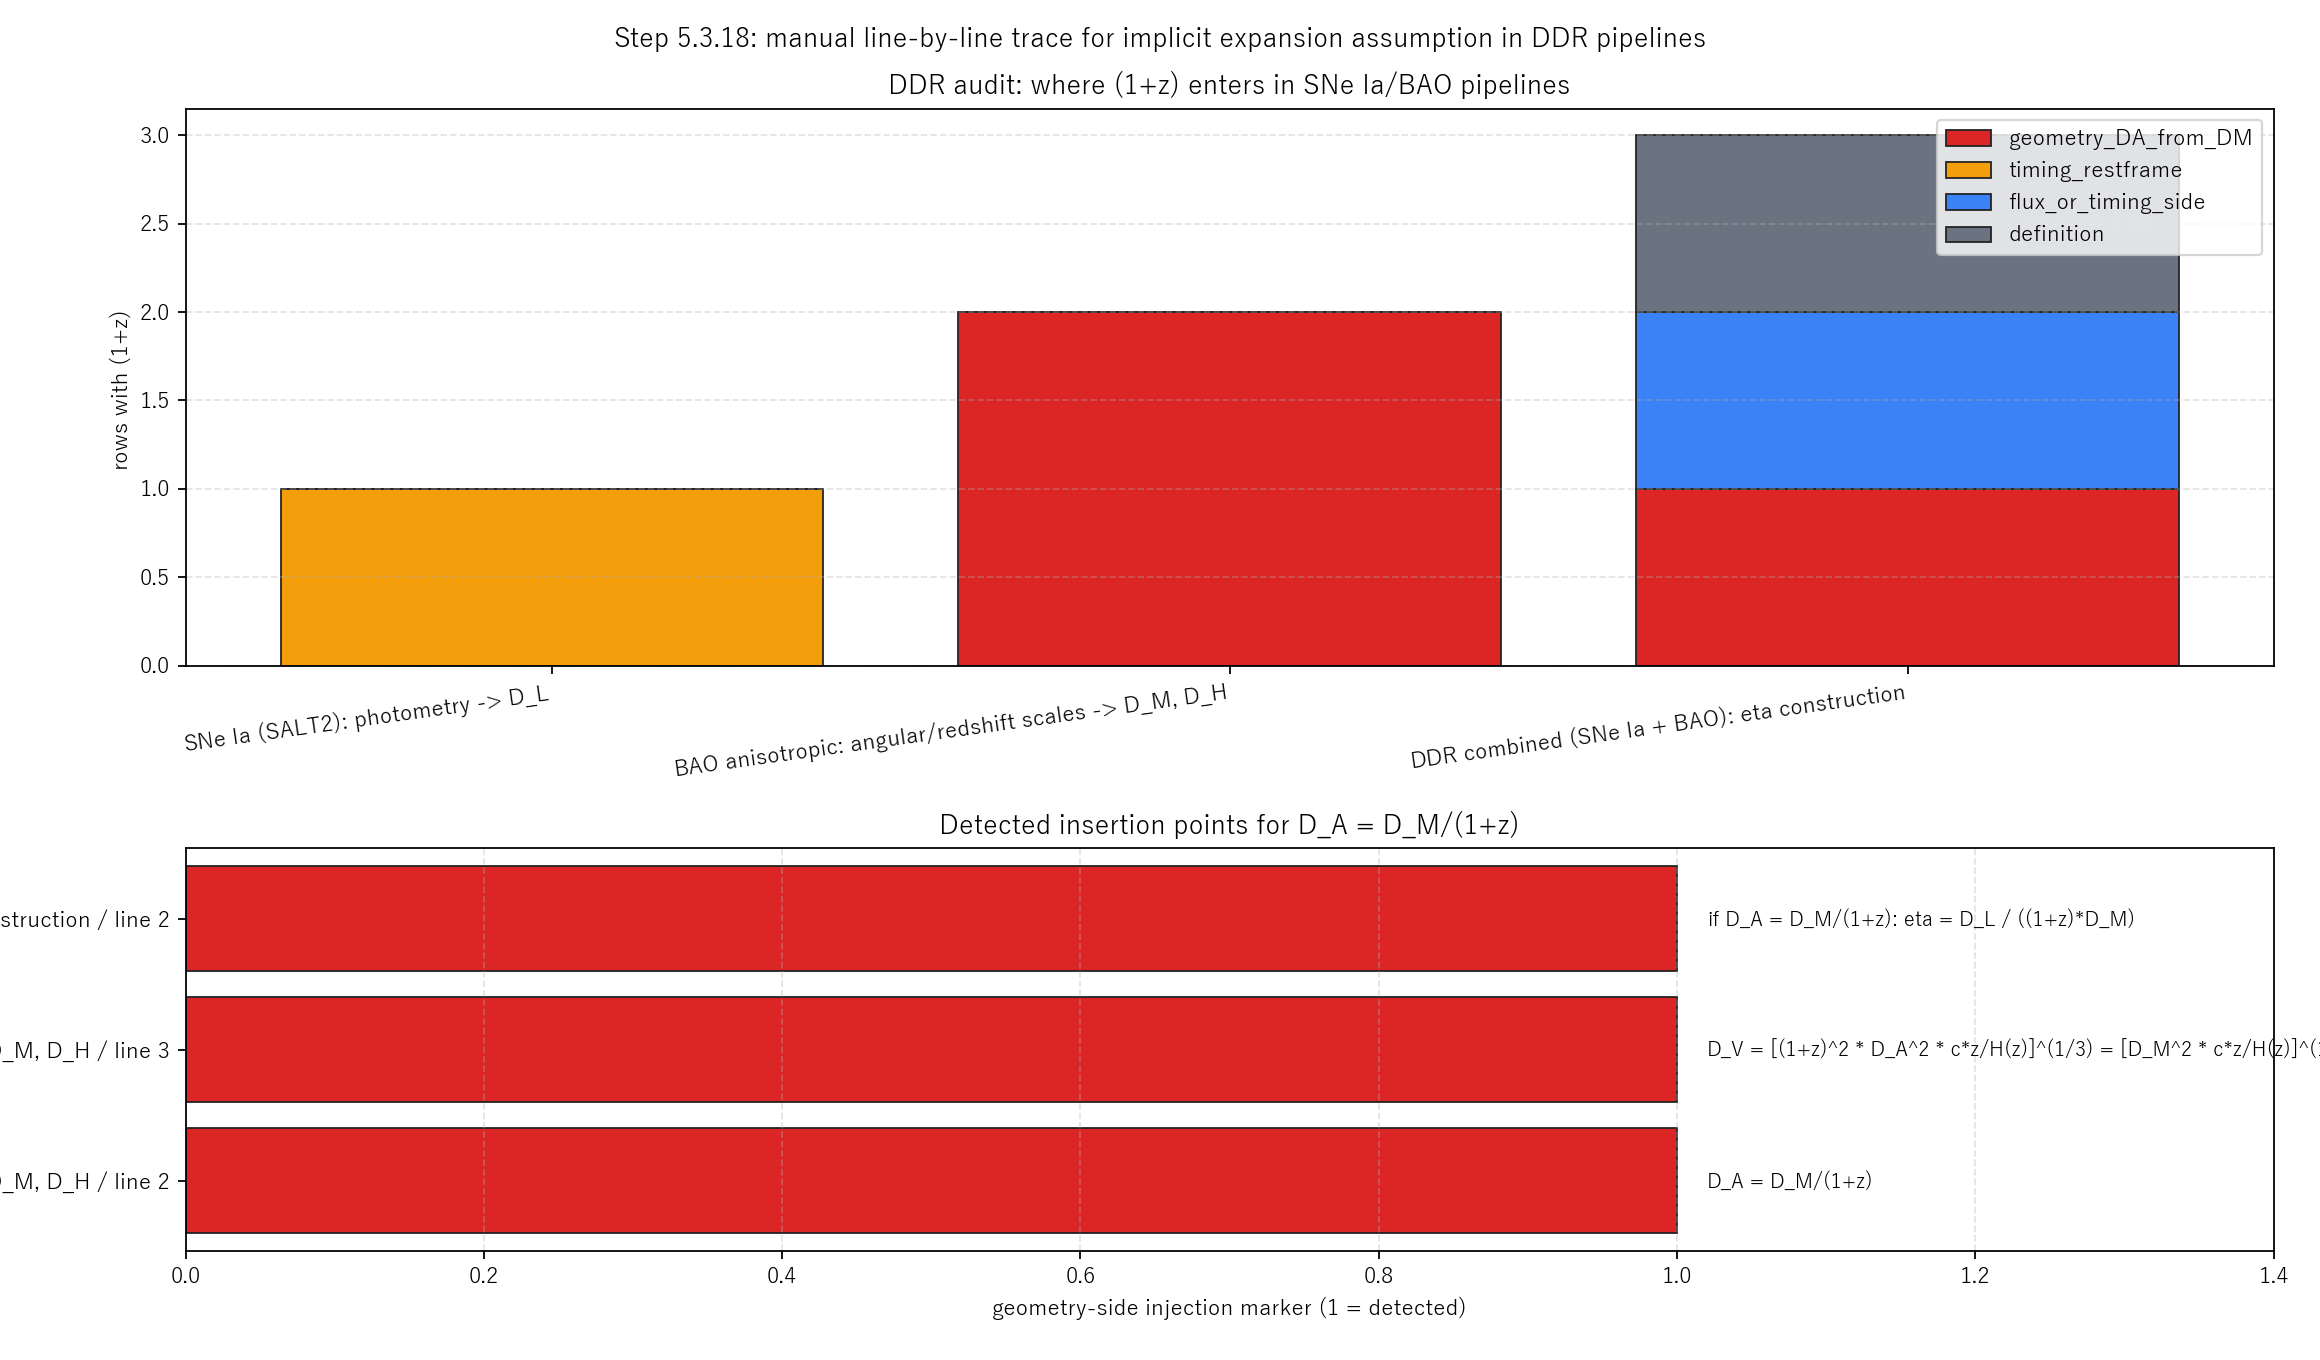

Data behind this chart, as committed beside it:
pipeline_id, pipeline_label, line_no, stage, equation, assumption, has_one_plus_z, one_plus_z_role, introduces_geometry_factor, note
snia_salt2, SNe Ia (SALT2): photometry -> D_L, 1, fit observables, (m_B^*, x_1, c) <- SALT2 light-curve fit, Empirical template fit for apparent magn…, False, none, False, Distance not computed yet.
snia_salt2, SNe Ia (SALT2): photometry -> D_L, 2, standardization, mu_SN = m_B^* - M_B + alpha*x_1 - beta*c…, Standardizable-candle relation with nuis…, False, none, False, No D_A / D_M appears explicitly.
snia_salt2, SNe Ia (SALT2): photometry -> D_L, 3, distance conversion, D_L[Mpc] = 10^((mu_SN - 25)/5), Definition of distance modulus., False, none, False, Pure luminosity-distance conversion.
snia_salt2, SNe Ia (SALT2): photometry -> D_L, 4, rest-frame remapping, t_rest = t_obs/(1+z), Rest-frame light-curve phase uses redshi…, True, timing_restframe, False, (1+z) enters as timing/flux-side mapping…
bao_anisotropic, BAO anisotropic: angular/redshift scales…, 1, anisotropic fit, alpha_perp = (D_M/r_d)/(D_M_fid/r_d_fid)…, Compressed BAO constraints are defined r…, False, none, False, Primary compressed observables can be wr…
bao_anisotropic, BAO anisotropic: angular/redshift scales…, 2, distance publication, D_A = D_M/(1+z), FRW geometric conversion from transverse…, True, geometry_DA_from_DM, True, This is the explicit insertion point of …
bao_anisotropic, BAO anisotropic: angular/redshift scales…, 3, isotropic compression, D_V = [(1+z)^2 * D_A^2 * c*z/H(z)]^(1/3)…, Volume distance expression inherits the …, True, geometry_DA_from_DM, True, Even if D_A is eliminated algebraically,…
ddr_combined, DDR combined (SNe Ia + BAO): eta constru…, 1, definition, eta = D_L / ((1+z)^2 * D_A), Standard DDR definition used in many pub…, True, definition, False, Contains two redshift factors before pip…
ddr_combined, DDR combined (SNe Ia + BAO): eta constru…, 2, BAO substitution, if D_A = D_M/(1+z): eta = D_L / ((1+z)*D…, BAO-side conversion introduces one geome…, True, geometry_DA_from_DM, True, This is the exact place where the hidden…
ddr_combined, DDR combined (SNe Ia + BAO): eta constru…, 3, P-model audit split, eta^(P) = D_L / ((1+z)*D_A) (flux-side o…, Separate flux-side redshift factor from …, True, flux_or_timing_side, False, Used to avoid mixing physical redshift e…
